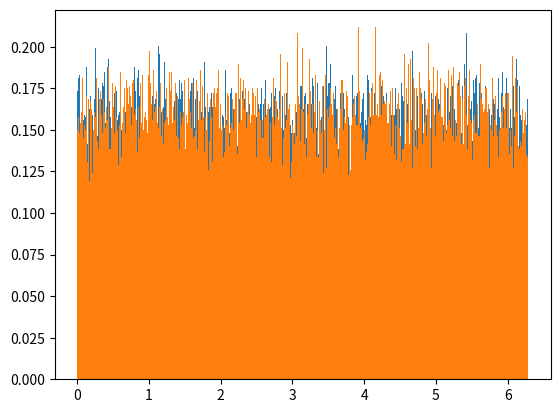

This figure's Python source:
import numpy as np
from scipy.special import eval_legendre
import matplotlib.pyplot as plt

k = 100
x, w = np.polynomial.legendre.leggauss(k)

def f(x):
    # return np.cos(x)
    return x

idx = 1
scale = (2.0*idx + 1.0)/2.0

a = 0.0
b = 2.0*np.pi

sum = 0.0
for i in range(len(w)):
    point = ((b-a)/2.0)*x[i] + (a+b)/2.0
    sum += w[i] * f(point) * eval_legendre(idx, x[i])

sum *= scale

# print("expect c{0}: {1}".format(idx, expect_std(idx)))
print("       c{0}: {1}".format(idx, sum))

actual = np.random.uniform(low=a, high=b, size=100000)
predict = sum * np.random.uniform(low=-1.0, high=1.0, size=100000) + (a+b)/2.0

plt.hist(actual, bins=1000, density=True)
plt.hist(predict, bins=1000, density=True)
plt.show()
